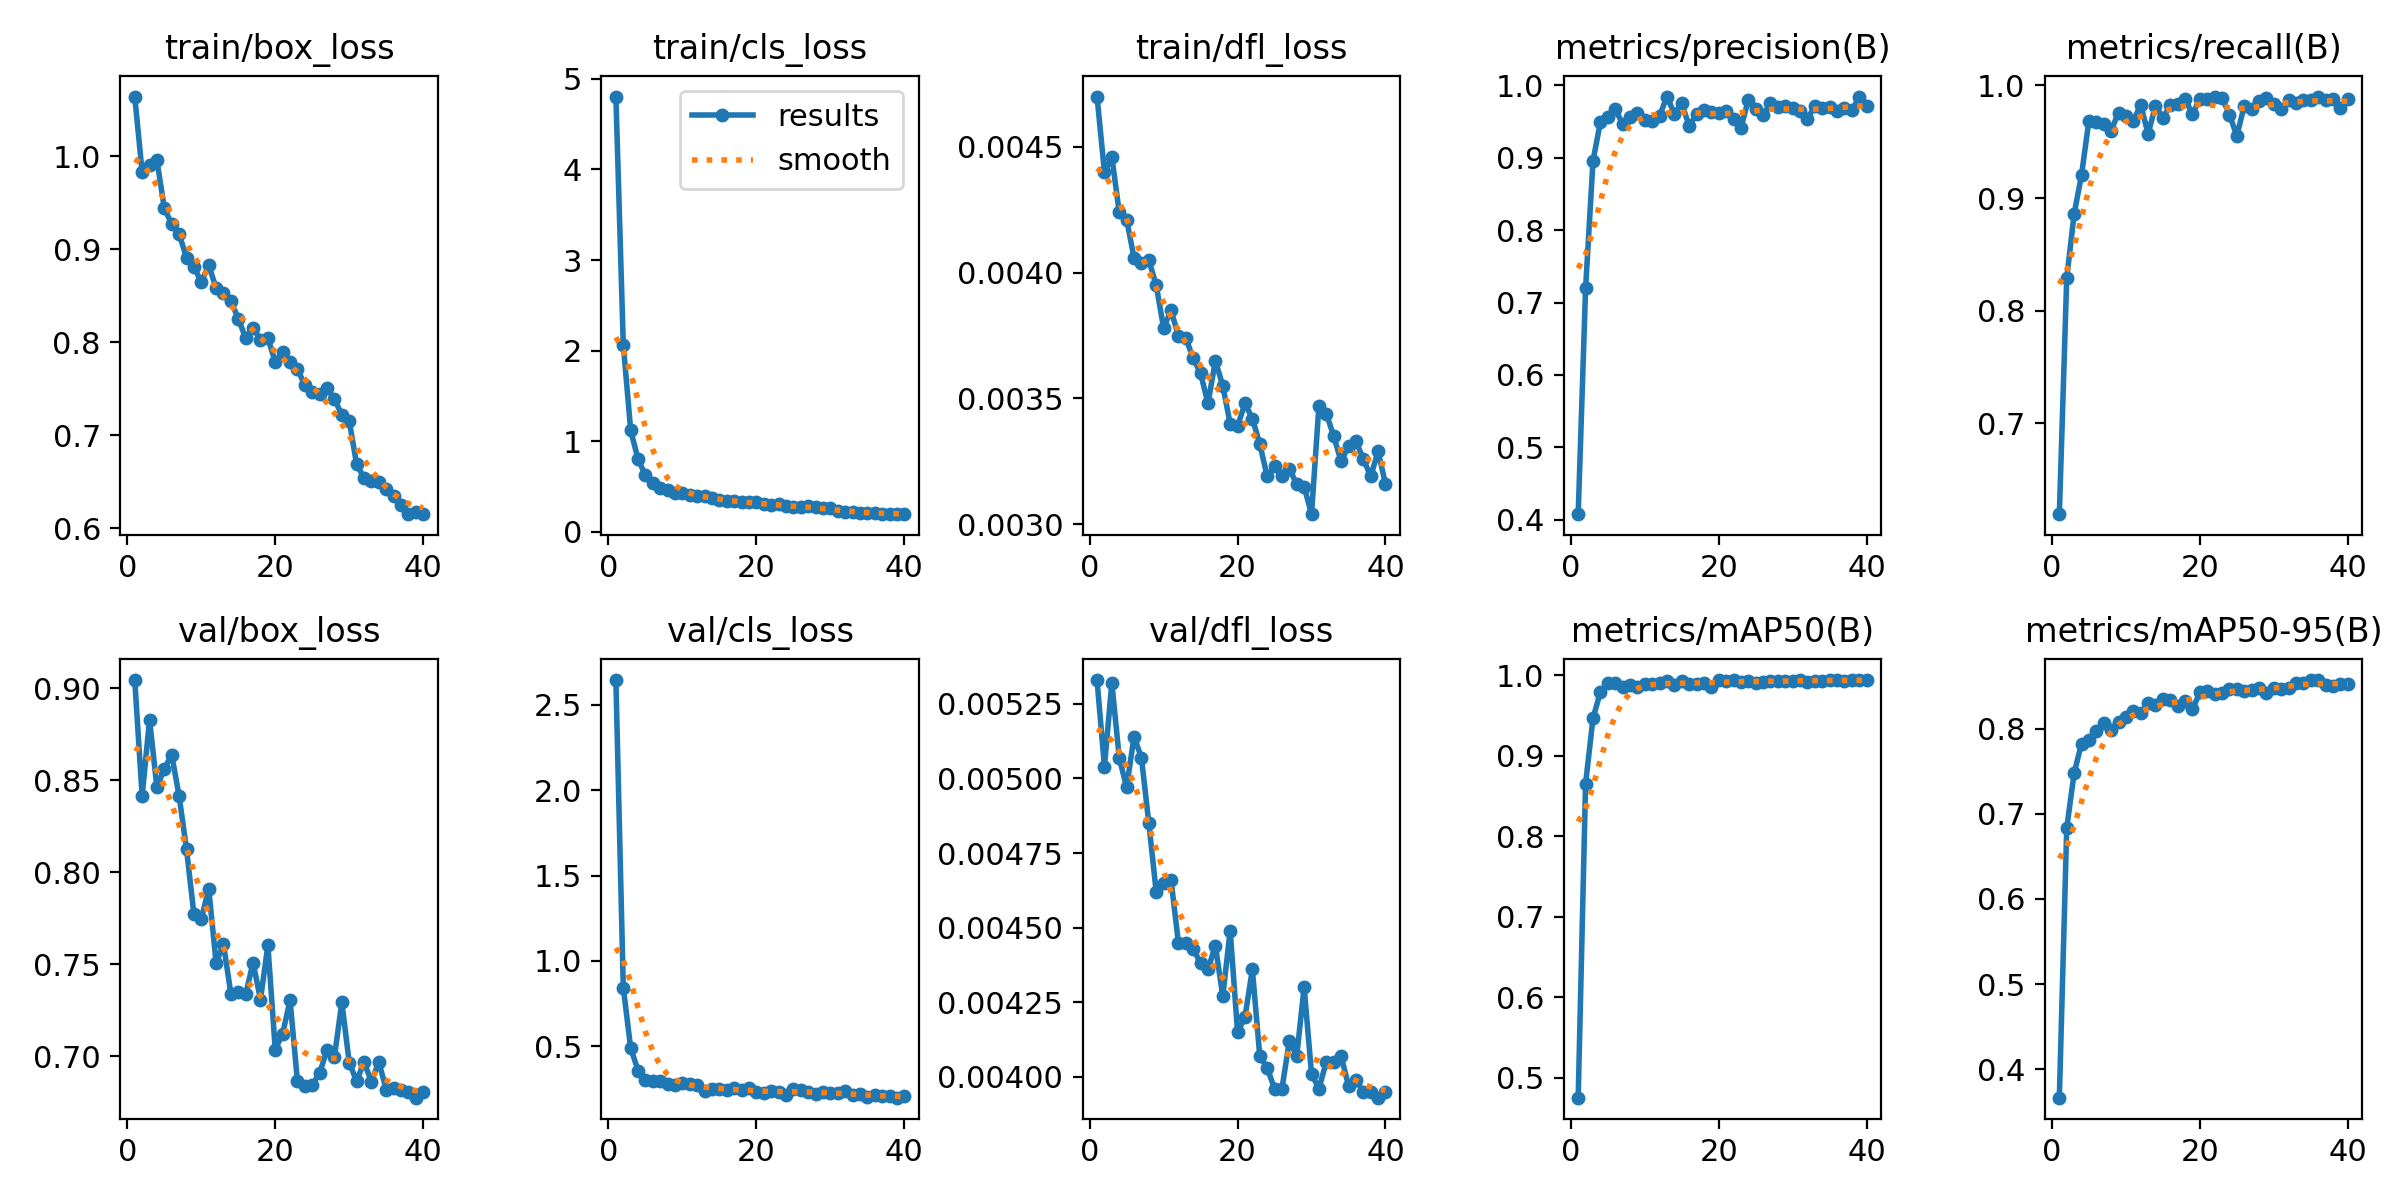

The data file committed next to this chart (first rows):
epoch, time, train/box_loss, train/cls_loss, train/dfl_loss, metrics/precision(B), metrics/recall(B), metrics/mAP50(B), metrics/mAP50-95(B), val/box_loss, val/cls_loss, val/dfl_loss, lr/pg0, lr/pg1, lr/pg2
1, 39.08, 1.064, 4.805, 0.0047, 0.4077, 0.6195, 0.4752, 0.3667, 0.9045, 2.646, 0.00533, 0.0002499, 0.0002499, 0.0002499
2, 52.1, 0.9829, 2.068, 0.0044, 0.7197, 0.829, 0.8653, 0.6834, 0.8415, 0.8435, 0.00504, 0.0004956, 0.0004956, 0.0004956
3, 64.89, 0.9907, 1.122, 0.00446, 0.8956, 0.886, 0.9465, 0.7476, 0.8829, 0.4891, 0.00532, 0.0007284, 0.0007284, 0.0007284
4, 77.53, 0.9958, 0.8011, 0.00424, 0.9493, 0.9206, 0.9792, 0.7824, 0.8462, 0.3576, 0.00507, 0.0007711, 0.0007711, 0.0007711
5, 90.18, 0.9442, 0.6265, 0.00421, 0.9564, 0.9688, 0.9905, 0.7862, 0.8564, 0.3044, 0.00497, 0.0007505, 0.0007505, 0.0007505
6, 103.5, 0.9271, 0.5437, 0.00406, 0.9677, 0.9679, 0.991, 0.7967, 0.8639, 0.2987, 0.00514, 0.0007299, 0.0007299, 0.0007299
7, 116.7, 0.9165, 0.4885, 0.00404, 0.9469, 0.966, 0.9849, 0.8064, 0.8415, 0.2936, 0.00507, 0.0007093, 0.0007093, 0.0007093
8, 129.9, 0.8911, 0.4618, 0.00405, 0.9563, 0.9598, 0.9875, 0.7985, 0.8126, 0.2801, 0.00485, 0.0006887, 0.0006887, 0.0006887
9, 143, 0.8815, 0.4297, 0.00395, 0.9626, 0.976, 0.9854, 0.8073, 0.7773, 0.2734, 0.00462, 0.0006681, 0.0006681, 0.0006681
10, 156.2, 0.8649, 0.433, 0.00378, 0.9516, 0.9727, 0.9886, 0.8133, 0.7746, 0.2843, 0.00465, 0.0006474, 0.0006474, 0.0006474
11, 169.6, 0.8828, 0.4107, 0.00385, 0.9514, 0.9683, 0.9894, 0.8204, 0.7912, 0.2775, 0.00466, 0.0006268, 0.0006268, 0.0006268
12, 182.5, 0.8587, 0.3922, 0.00375, 0.9577, 0.9828, 0.9903, 0.8186, 0.7509, 0.2722, 0.00445, 0.0006062, 0.0006062, 0.0006062
13, 195.3, 0.8526, 0.3949, 0.00374, 0.9847, 0.957, 0.9923, 0.8295, 0.7609, 0.2401, 0.00445, 0.0005856, 0.0005856, 0.0005856
14, 208.2, 0.8442, 0.3737, 0.00366, 0.961, 0.9821, 0.9885, 0.8279, 0.7341, 0.2469, 0.00443, 0.000565, 0.000565, 0.000565
15, 220.8, 0.8257, 0.3473, 0.0036, 0.9751, 0.9713, 0.993, 0.8344, 0.7349, 0.2498, 0.00438, 0.0005444, 0.0005444, 0.0005444
16, 233.5, 0.8045, 0.34, 0.00348, 0.9442, 0.9822, 0.989, 0.8336, 0.7338, 0.2433, 0.00436, 0.0005237, 0.0005237, 0.0005237
17, 246.1, 0.8158, 0.3368, 0.00365, 0.9599, 0.9839, 0.9898, 0.8263, 0.751, 0.2542, 0.00444, 0.0005031, 0.0005031, 0.0005031
18, 258.7, 0.8028, 0.3256, 0.00355, 0.9661, 0.9881, 0.9909, 0.832, 0.7309, 0.2441, 0.00427, 0.0004825, 0.0004825, 0.0004825
19, 271.3, 0.8045, 0.327, 0.0034, 0.9633, 0.9745, 0.9857, 0.8225, 0.7603, 0.2526, 0.00449, 0.0004619, 0.0004619, 0.0004619
20, 284.2, 0.7789, 0.3293, 0.00339, 0.9619, 0.9881, 0.9935, 0.8425, 0.7038, 0.229, 0.00415, 0.0004413, 0.0004413, 0.0004413
21, 296.8, 0.79, 0.3032, 0.00348, 0.9644, 0.9883, 0.9928, 0.8438, 0.7124, 0.2253, 0.0042, 0.0004207, 0.0004207, 0.0004207
22, 309.5, 0.7784, 0.2989, 0.00342, 0.9538, 0.9901, 0.9937, 0.8402, 0.7306, 0.2382, 0.00436, 0.0004, 0.0004, 0.0004
23, 322.2, 0.7713, 0.3067, 0.00332, 0.9412, 0.9889, 0.9914, 0.8419, 0.6864, 0.2332, 0.00407, 0.0003794, 0.0003794, 0.0003794
24, 335, 0.7539, 0.2875, 0.00319, 0.9798, 0.9741, 0.9932, 0.8461, 0.6842, 0.2164, 0.00403, 0.0003588, 0.0003588, 0.0003588
25, 347.8, 0.7468, 0.2733, 0.00323, 0.9681, 0.9551, 0.9905, 0.8465, 0.6845, 0.2508, 0.00396, 0.0003382, 0.0003382, 0.0003382
26, 360.7, 0.7446, 0.2764, 0.00319, 0.9588, 0.9819, 0.9919, 0.8442, 0.691, 0.2406, 0.00396, 0.0003176, 0.0003176, 0.0003176
27, 373.5, 0.7506, 0.2835, 0.00322, 0.9755, 0.9788, 0.9933, 0.8452, 0.7036, 0.2305, 0.00412, 0.000297, 0.000297, 0.000297
28, 386.2, 0.7389, 0.2753, 0.00316, 0.9707, 0.9857, 0.9932, 0.8478, 0.6997, 0.2211, 0.00407, 0.0002763, 0.0002763, 0.0002763
29, 399.1, 0.7222, 0.2661, 0.00315, 0.9718, 0.9884, 0.9928, 0.8421, 0.7295, 0.2326, 0.0043, 0.0002557, 0.0002557, 0.0002557
30, 411.9, 0.7155, 0.2624, 0.00304, 0.9686, 0.9831, 0.9934, 0.8474, 0.6967, 0.2243, 0.00401, 0.0002351, 0.0002351, 0.0002351
31, 426.5, 0.6691, 0.2285, 0.00347, 0.9651, 0.9787, 0.9935, 0.8461, 0.6866, 0.2232, 0.00396, 0.0002145, 0.0002145, 0.0002145
32, 439, 0.6541, 0.2167, 0.00344, 0.954, 0.9867, 0.992, 0.8479, 0.697, 0.2356, 0.00405, 0.0001939, 0.0001939, 0.0001939
33, 451.6, 0.6511, 0.2201, 0.00335, 0.9716, 0.9847, 0.9934, 0.8535, 0.6864, 0.2148, 0.00405, 0.0001733, 0.0001733, 0.0001733
34, 464.1, 0.6501, 0.2149, 0.00325, 0.9691, 0.987, 0.9934, 0.8533, 0.6971, 0.2202, 0.00407, 0.0001526, 0.0001526, 0.0001526
35, 476.4, 0.6426, 0.211, 0.00331, 0.9696, 0.9873, 0.9939, 0.8566, 0.6819, 0.2035, 0.00397, 0.000132, 0.000132, 0.000132
36, 488.8, 0.6349, 0.2077, 0.00333, 0.9646, 0.99, 0.9935, 0.8569, 0.6828, 0.2135, 0.00399, 0.0001114, 0.0001114, 0.0001114
37, 501.3, 0.6252, 0.1964, 0.00326, 0.9688, 0.9869, 0.9932, 0.8509, 0.6816, 0.2105, 0.00395, 9.0797e-05, 9.0797e-05, 9.0797e-05
38, 513.8, 0.6153, 0.2002, 0.00319, 0.9657, 0.9877, 0.994, 0.8498, 0.6808, 0.2056, 0.00395, 7.01802e-05, 7.01802e-05, 7.01802e-05
39, 526.7, 0.6179, 0.198, 0.00329, 0.9837, 0.9799, 0.9941, 0.8528, 0.6776, 0.1985, 0.00393, 4.95635e-05, 4.95635e-05, 4.95635e-05
40, 539.5, 0.6157, 0.1988, 0.00316, 0.9712, 0.988, 0.9939, 0.8527, 0.6809, 0.206, 0.00395, 2.89468e-05, 2.89468e-05, 2.89468e-05
